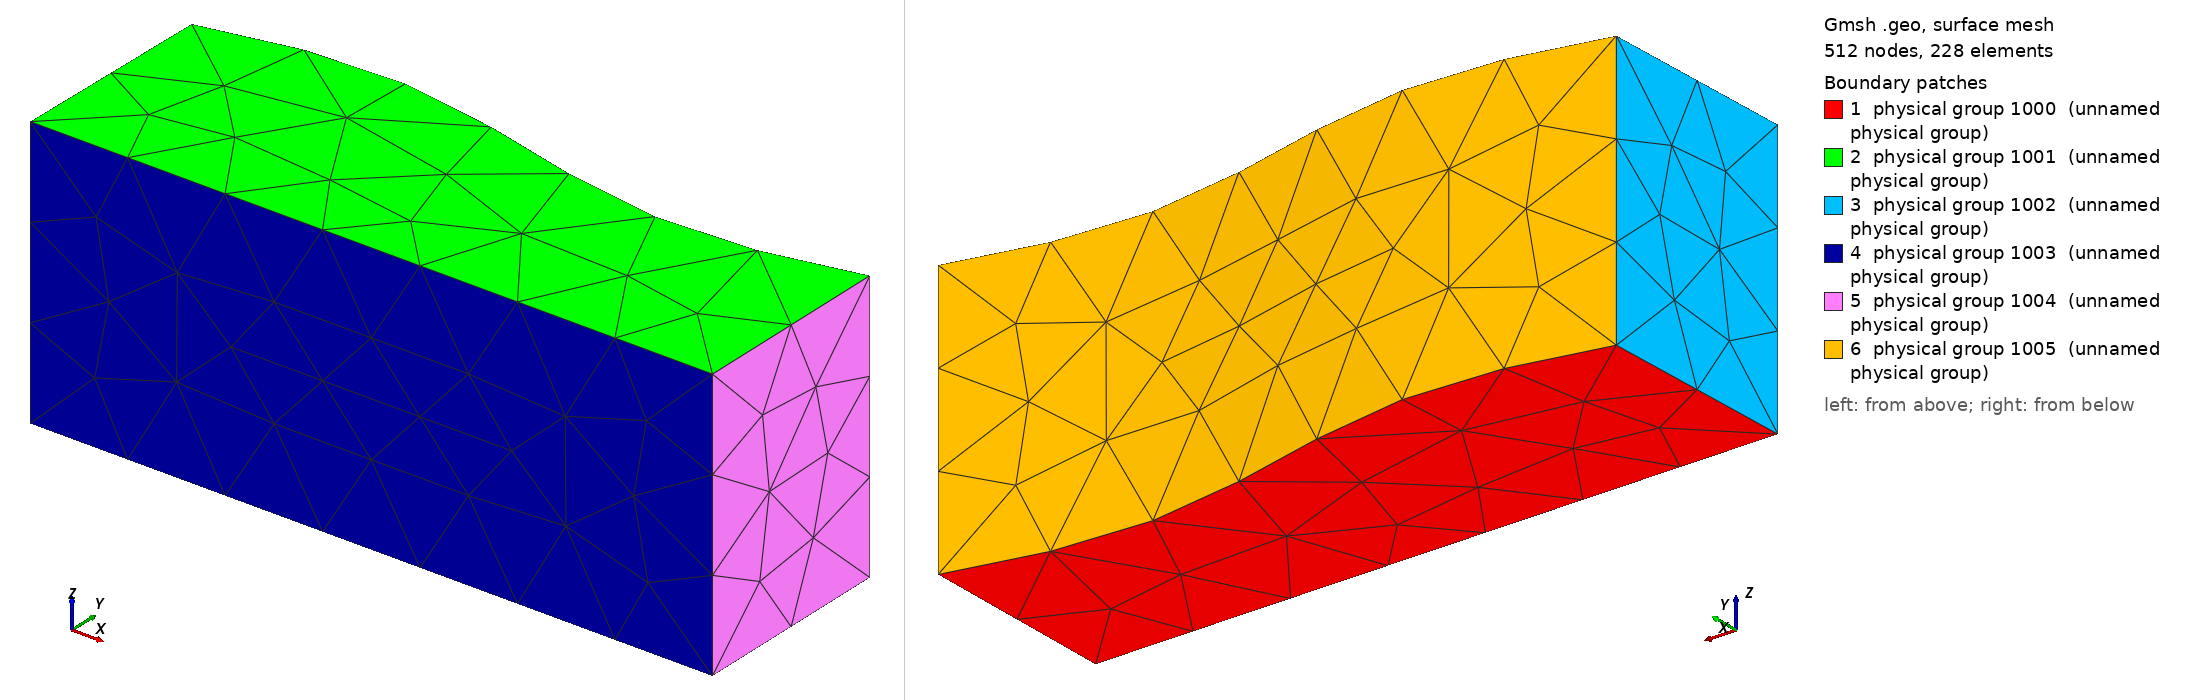

Gmsh geometry script, surface-meshed: 512 nodes, 228 surface elements. Boundary patches (legend numbers): 1 physical group 1000 (unnamed physical group), 2 physical group 1001 (unnamed physical group), 3 physical group 1002 (unnamed physical group), 4 physical group 1003 (unnamed physical group), 5 physical group 1004 (unnamed physical group), 6 physical group 1005 (unnamed physical group). Left view from above one corner, right view from below the opposite corner. Legend entries are the model's physical surfaces. The drawing asked Gmsh for element sizes between 1% and 20% of the model's largest extent; the script's own settings can give other sizes.

=== bulkfluid.geo (drawn) ===

lc1 = 3;
lcspline = 3;
xmax = 20;
ymax = 6;
zmax = 8;
// xshift = -0.2;
// yshift = 0.8;
wavh = 0.8;

Point(1) = {0,0,0,lc1};
Point(2) = {xmax,0,0,lc1};
For t In {xmax:0:-0.1}
Point(newp) = {t,ymax+wavh*Sin(2*3.141592653589793*t/xmax),0,lcspline};
EndFor
pend1=newp-1;
Line(1) = {1,2};
Line(2) = {2,3};
Spline(3) = {3:pend1};
Line(4) = {pend1,1};
Line Loop(1) = {1:4};
Plane Surface(1) = {1};
//fluback
//===================================================================
p1=newp;
Point(p1) = {0,0,zmax,lc1};
Point(newp) = {xmax,0,zmax,lc1};
For t In {xmax:0:-0.1}
Point(newp) = {t,ymax+wavh*Sin(2*3.141592653589793*t/xmax),zmax,lcspline};
EndFor
pend2 = newp-1;
l1=newl;
Line(l1) = {p1,p1+1};
Line(newl) = {p1+1,p1+2};
Spline(newl) = {p1+2:pend2};
l2=newl;
Line(l2) = {pend2,p1};
Line Loop(2) = {l1:l2};
Plane Surface(2) = {2};
//flufront
//==================================================================
Line(newl) = {1,pend1+1};
Line(newl) = {2,pend1+2};
Line(newl) = {3,pend1+3};
Line(newl) = {pend1,pend2};
//===============================
Line Loop(3) = {9,-8,-12,4};
Plane Surface(3) = {3};  //fluleft
Line Loop(4) = {9,5,-10,-1};
Plane Surface(4) = {4}; //flubottom
Line Loop(5) = {10,6,-11,-2};
Plane Surface(5) = {5};  //fluright
Line Loop(6) = {-7,-11,3,12};
Ruled Surface(6) = {6};  //flutop
//=================================
Surface Loop(1) = {1,2,3,4,5,6};
Volume(1) = {1};
//================================
Physical Surface(1000)={1};
Physical Surface(1001)={2};
Physical Surface(1002)={3};
Physical Surface(1003)={4};
Physical Surface(1004)={5};
Physical Surface(1005)={6};
Physical Volume(0) = {1};
